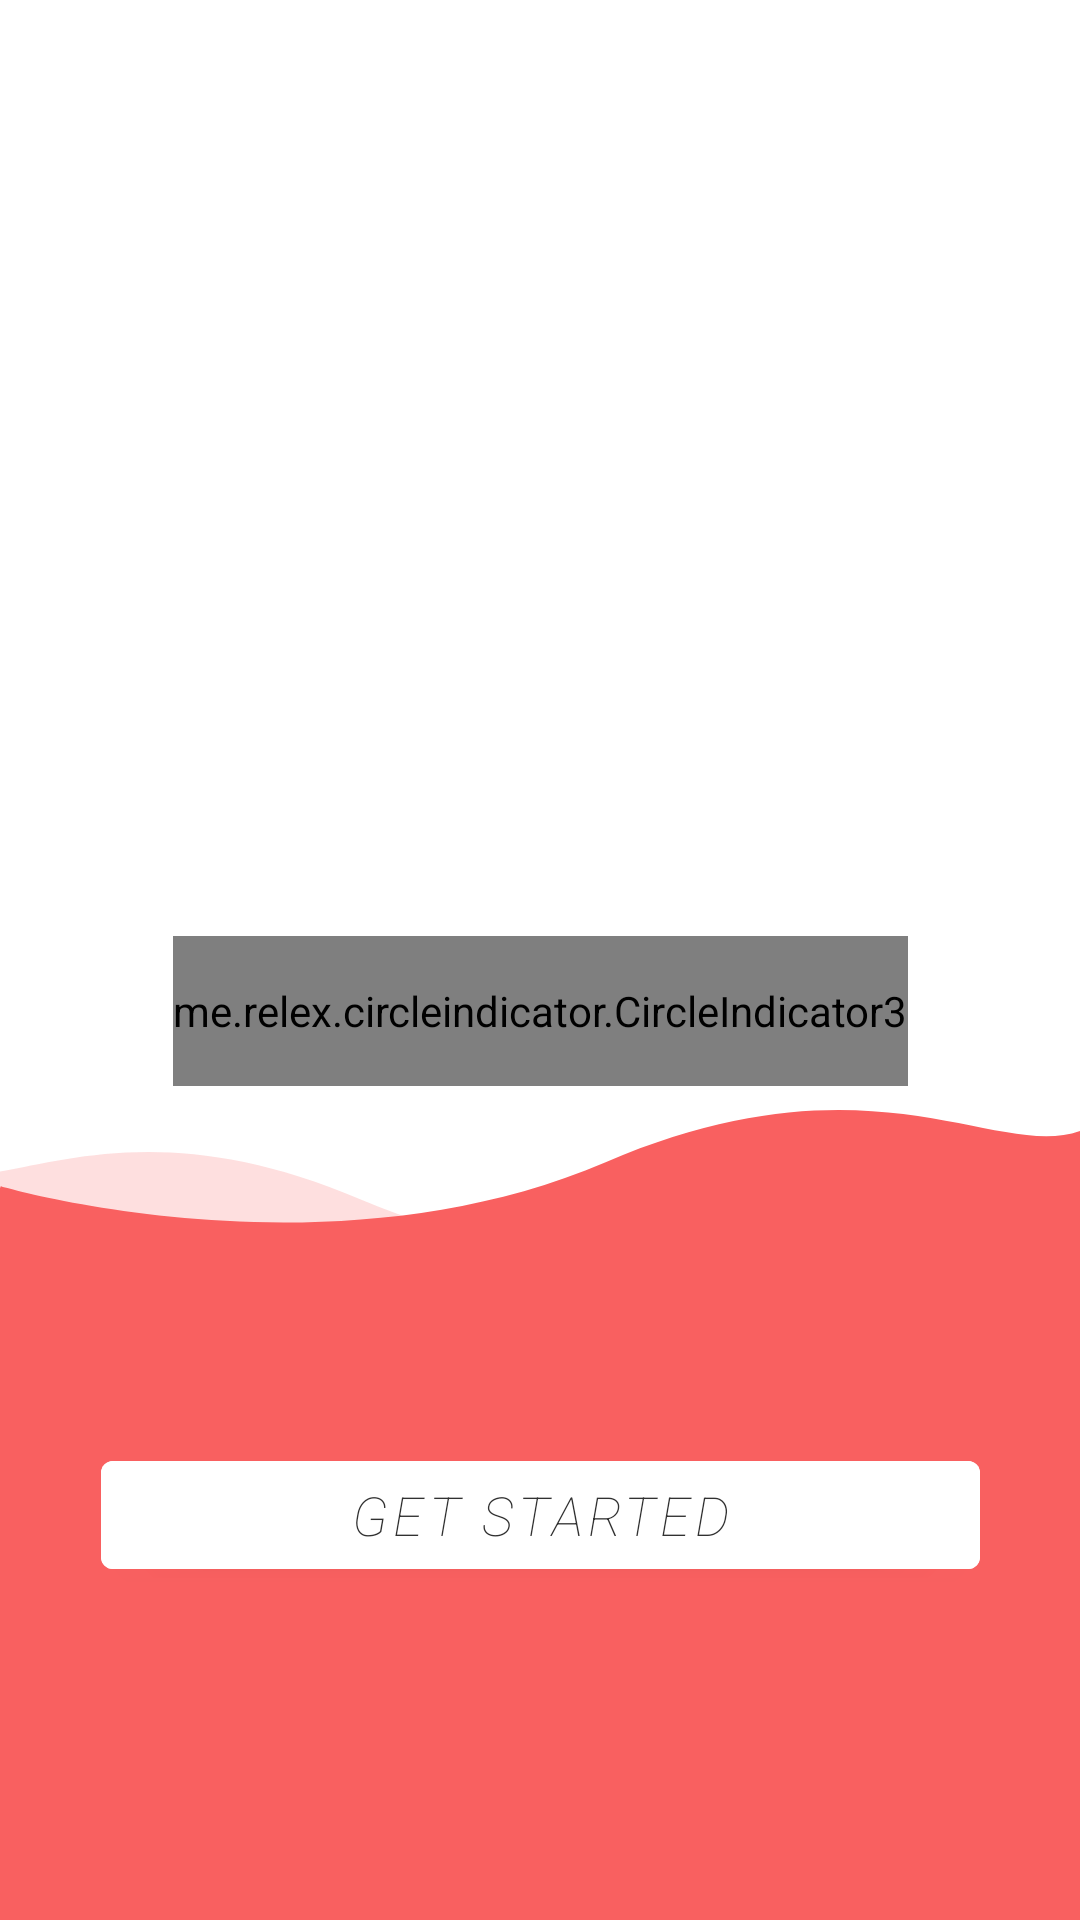

Layout XML and referenced resources for this Android screen:
<!-- AndroidManifest.xml: application theme splashScreenTheme -->
<!-- res/layout/fragment_on_boarding.xml -->
<?xml version="1.0" encoding="utf-8"?>
<androidx.constraintlayout.widget.ConstraintLayout xmlns:android="http://schemas.android.com/apk/res/android"
    xmlns:app="http://schemas.android.com/apk/res-auto"
    xmlns:tools="http://schemas.android.com/tools"
    android:layout_width="match_parent"
    android:layout_height="match_parent"
    tools:context=".ui.intro.OnBoardingFragment">

    <androidx.viewpager2.widget.ViewPager2
        android:id="@+id/view_pager"
        android:layout_width="match_parent"
        android:layout_height="match_parent"
        app:layout_constraintBottom_toTopOf="@id/indicator"
        app:layout_constraintTop_toTopOf="parent" />

    <me.relex.circleindicator.CircleIndicator3
        android:id="@+id/indicator"
        android:layout_width="wrap_content"
        android:layout_height="@dimen/indicator_height"
        android:layout_marginBottom="8dp"
        app:ci_drawable="@drawable/indicator_active"
        app:ci_drawable_unselected="@drawable/indicator_inactive"
        app:layout_constraintBottom_toTopOf="@+id/ivIntroBack"
        app:layout_constraintEnd_toEndOf="parent"
        app:layout_constraintStart_toStartOf="parent" />

    <com.google.android.material.button.MaterialButton
        android:id="@+id/btnGetStarted"
        android:layout_width="293dp"
        android:layout_height="wrap_content"
        android:backgroundTint="#fff"
        android:fontFamily="sans-serif-thin"
        android:text="@string/btn_get_started"
        android:textColor="#313131"
        android:textSize="@dimen/desc_text_size"
        android:textStyle="italic"
        app:layout_constraintBottom_toBottomOf="@id/ivIntroBack"
        app:layout_constraintEnd_toEndOf="@+id/ivIntroBack"
        app:layout_constraintStart_toStartOf="@+id/ivIntroBack"
        app:layout_constraintTop_toTopOf="@+id/ivIntroBack" />

    <ImageView
        android:id="@+id/ivIntroBack"
        android:layout_width="match_parent"
        android:layout_height="wrap_content"
        android:contentDescription="@string/slider_background_description"
        android:scaleType="fitXY"
        android:src="@drawable/ic_slider1_background"
        app:layout_constraintBottom_toBottomOf="parent"
        app:layout_constraintEnd_toEndOf="parent"
        app:layout_constraintStart_toStartOf="parent" />

</androidx.constraintlayout.widget.ConstraintLayout>
<!-- resources referenced by this layout -->
<resources>
  <dimen name="desc_text_size">18sp</dimen>
  <dimen name="indicator_height">50dp</dimen>
  <!-- drawable ic_slider1_background (drawable) -->
  <vector xmlns:android="http://schemas.android.com/apk/res/android"
      xmlns:tools="http://schemas.android.com/tools"
      android:width="375dp"
      android:height="270dp"
      android:viewportWidth="375"
      android:viewportHeight="270"
      tools:ignore="VectorRaster">
    <path
        android:pathData="M316.59,37.18C316.59,37.18 213.71,66.24 125.27,29.85C36.82,-6.54 -2.04,33.19 -28.84,18.6C-55.64,4 -31.72,301.7 -31.72,301.7L253.65,344L338.88,301.7L356,131.23L316.59,37.18Z"
        android:strokeAlpha="0.2"
        android:fillColor="#F96060"
        android:fillType="evenOdd"
        android:fillAlpha="0.2"/>
    <path
        android:pathData="M0.26,25.43C0.26,25.43 113.19,57.3 210.29,17.38C307.38,-22.53 350.03,21.05 379.45,5.04C408.88,-10.97 382.62,315.59 382.62,315.59L69.35,362L-24.21,315.59L-43,128.6L0.26,25.43Z"
        android:fillColor="#F96060"
        android:fillType="evenOdd"/>
  </vector>
  <!-- drawable indicator_active (drawable) -->
  <?xml version="1.0" encoding="utf-8"?>
  <shape xmlns:android="http://schemas.android.com/apk/res/android"
      android:shape="oval">
  
      <solid android:color="#000"/>
      <size android:width="8dp" android:height="8dp"/>
  
  </shape>
  <!-- drawable indicator_inactive (drawable) -->
  <?xml version="1.0" encoding="utf-8"?>
  <shape xmlns:android="http://schemas.android.com/apk/res/android"
      android:shape="oval">
  
      <solid android:color="#979797"/>
      <size android:width="8dp" android:height="8dp"/>
  
  </shape>
  <string name="btn_get_started">Get Started</string>
  <string name="slider_background_description">slider background</string>
  <style name="splashScreenTheme" parent="Theme.MaterialComponents.Light.NoActionBar">
          <item name="android:windowBackground">@drawable/splash_image</item>
          <item name="android:statusBarColor">@color/white</item>
      </style>
  <!-- not gathered from this repository: default colours our renderer supplied (Android Studio template values) -->
  <color name="white">#FFFFFFFF</color>
</resources>
